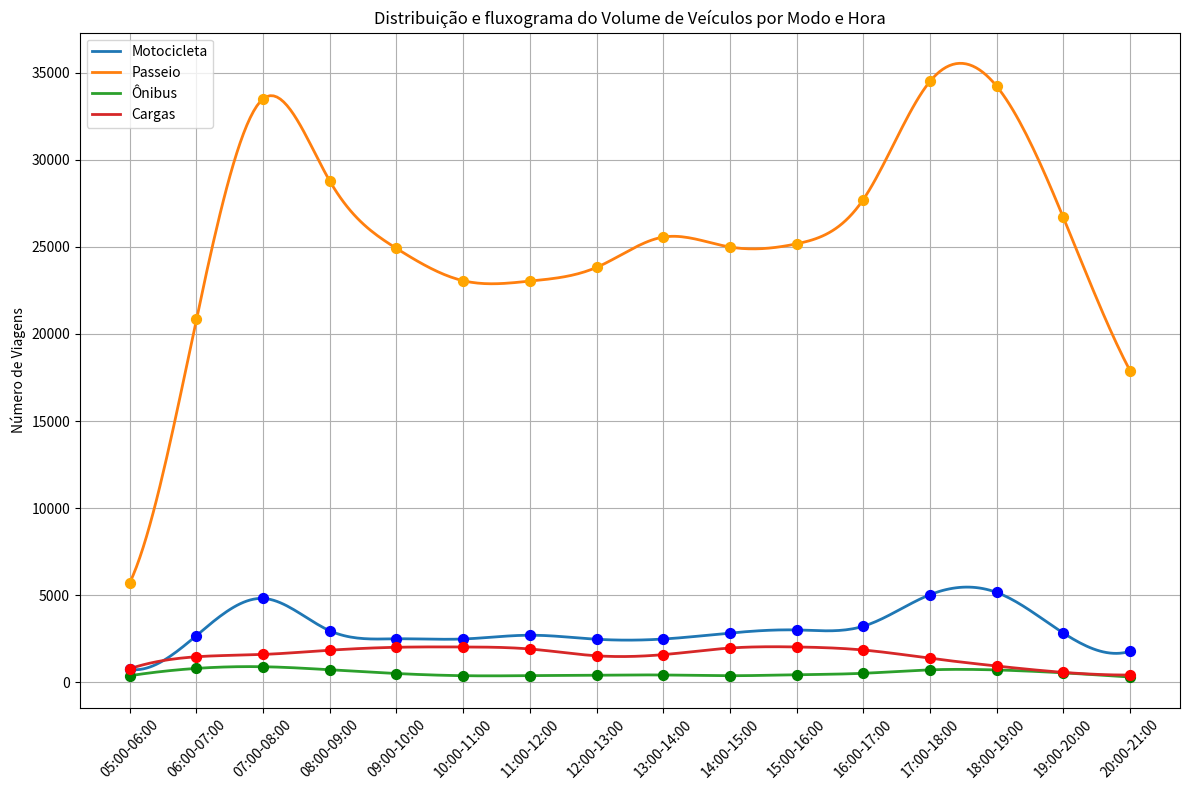

Source code (Python):
import matplotlib.pyplot as plt
import numpy as np
from scipy.interpolate import make_interp_spline

horas = np.array([
    '05:00-06:00', '06:00-07:00', '07:00-08:00', '08:00-09:00', '09:00-10:00',
    '10:00-11:00', '11:00-12:00', '12:00-13:00', '13:00-14:00', '14:00-15:00',
    '15:00-16:00', '16:00-17:00', '17:00-18:00', '18:00-19:00', '19:00-20:00',
    '20:00-21:00'
])

x = np.arange(len(horas))

motocicleta = np.array([
    747.3333333, 2689.833333, 4820.5, 2963.666667, 2503.5, 2492.666667, 
    2709.166667, 2478.666667, 2490.166667, 2832.666667, 3011.833333, 
    3223.333333, 5033.666667, 5165.333333, 2834.833333, 1782.833333
])

passeio = np.array([
    5720.666667, 20841.83333, 33496.5, 28773.66667, 24910.16667, 23056.5, 
    23034.83333, 23821, 25559.5, 24991.83333, 25174, 27716, 34495.5, 
    34221.16667, 26690.33333, 17893.5
])

onibus = np.array([
    384.3333333, 805.1666667, 900.1666667, 724.6666667, 510.6666667, 
    385.8333333, 389, 416, 426.3333333, 384.5, 439.8333333, 523.3333333, 
    721.5, 715.6666667, 548.6666667, 309.8333333
])

cargas = np.array([
    787.1666667, 1471.833333, 1606.166667, 1849, 2016.5, 2034.166667, 
    1918.166667, 1528.5, 1594.333333, 1972, 2035.166667, 1859.333333, 
    1388, 941.5, 576.1666667, 423
])

x_smooth = np.linspace(x.min(), x.max(), 300)
motocicleta_smooth = make_interp_spline(x, motocicleta)(x_smooth)
passeio_smooth = make_interp_spline(x, passeio)(x_smooth)
onibus_smooth = make_interp_spline(x, onibus)(x_smooth)
cargas_smooth = make_interp_spline(x, cargas)(x_smooth)

plt.figure(figsize=(12, 8))
plt.plot(x_smooth, motocicleta_smooth, label='Motocicleta', linewidth=2)
plt.plot(x_smooth, passeio_smooth, label='Passeio', linewidth=2)
plt.plot(x_smooth, onibus_smooth, label='Ônibus', linewidth=2)
plt.plot(x_smooth, cargas_smooth, label='Cargas', linewidth=2)

plt.scatter(x, motocicleta, color='blue', s=50, zorder=5)
plt.scatter(x, passeio, color='orange', s=50, zorder=5)
plt.scatter(x, onibus, color='green', s=50, zorder=5)
plt.scatter(x, cargas, color='red', s=50, zorder=5)

plt.xticks(x, horas, rotation=45)
plt.legend(loc='upper left')
plt.title('Distribuição e fluxograma do Volume de Veículos por Modo e Hora')
plt.ylabel('Número de Viagens')
plt.tight_layout()
plt.grid(True)
plt.show()
